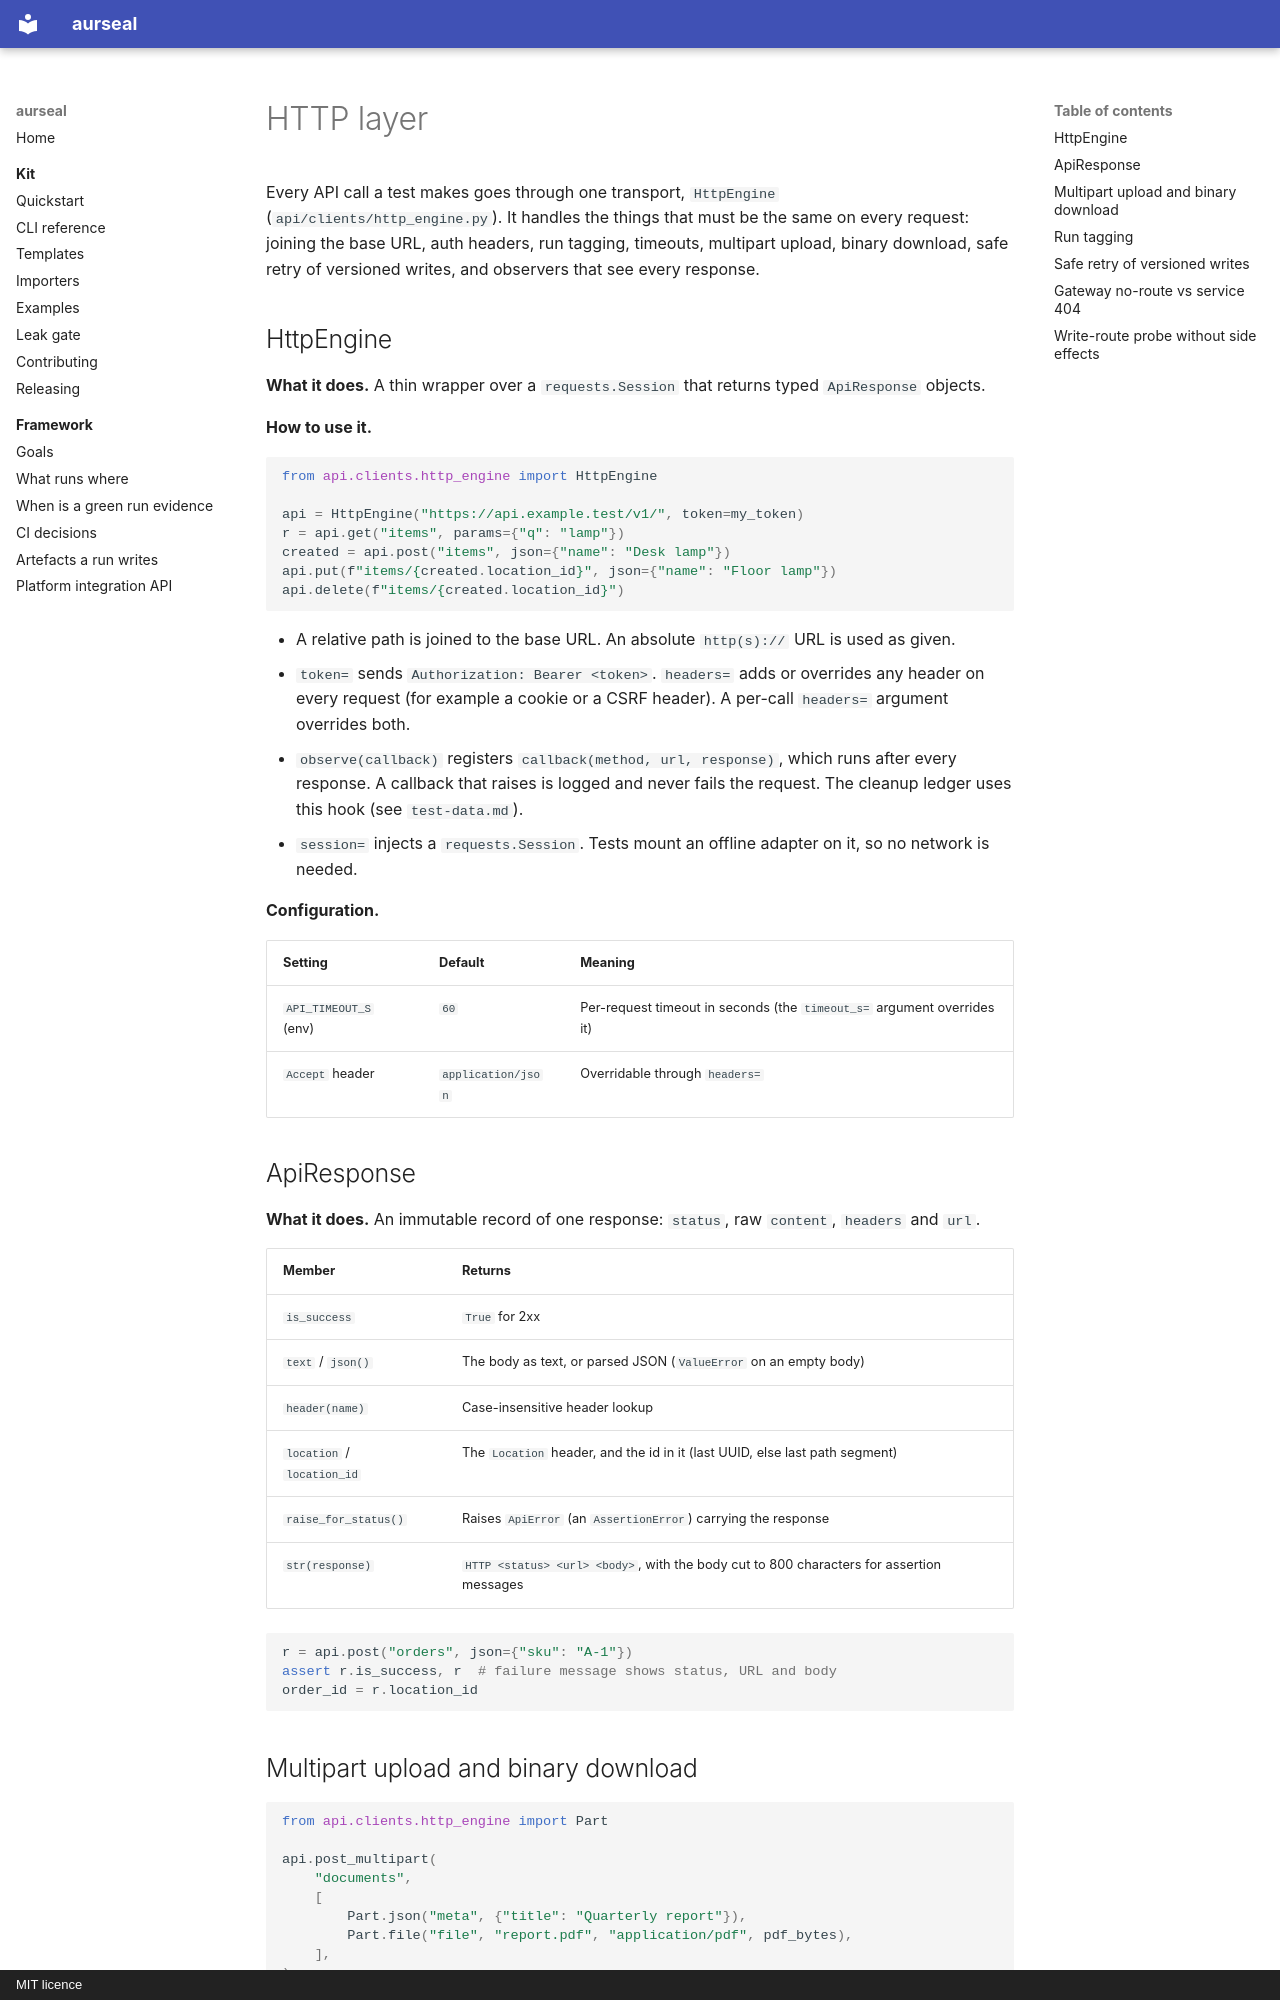

repository: RAJUSHANIGARAPU/aurseal · page: features/api-http/index.html · generator: mkdocs · copyright: MIT licence

# HTTP layer

Every API call a test makes goes through one transport, `HttpEngine`
(`api/clients/http_engine.py`). It handles the things that must be the same on
every request: joining the base URL, auth headers, run tagging, timeouts,
multipart upload, binary download, safe retry of versioned writes, and
observers that see every response.

## HttpEngine

**What it does.** A thin wrapper over a `requests.Session` that returns typed
`ApiResponse` objects.

**How to use it.**

```python
from api.clients.http_engine import HttpEngine

api = HttpEngine("https://api.example.test/v1/", token=my_token)
r = api.get("items", params={"q": "lamp"})
created = api.post("items", json={"name": "Desk lamp"})
api.put(f"items/{created.location_id}", json={"name": "Floor lamp"})
api.delete(f"items/{created.location_id}")
```

- A relative path is joined to the base URL. An absolute `http(s)://` URL is
  used as given.
- `token=` sends `Authorization: Bearer <token>`. `headers=` adds or overrides
  any header on every request (for example a cookie or a CSRF header). A
  per-call `headers=` argument overrides both.
- `observe(callback)` registers `callback(method, url, response)`, which runs
  after every response. A callback that raises is logged and never fails the
  request. The cleanup ledger uses this hook (see `test-data.md`).
- `session=` injects a `requests.Session`. Tests mount an offline adapter on
  it, so no network is needed.

**Configuration.**

| Setting | Default | Meaning |
|---|---|---|
| `API_TIMEOUT_S` (env) | `60` | Per-request timeout in seconds (the `timeout_s=` argument overrides it) |
| `Accept` header | `application/json` | Overridable through `headers=` |

## ApiResponse

**What it does.** An immutable record of one response: `status`, raw
`content`, `headers` and `url`.

| Member | Returns |
|---|---|
| `is_success` | `True` for 2xx |
| `text` / `json()` | The body as text, or parsed JSON (`ValueError` on an empty body) |
| `header(name)` | Case-insensitive header lookup |
| `location` / `location_id` | The `Location` header, and the id in it (last UUID, else last path segment) |
| `raise_for_status()` | Raises `ApiError` (an `AssertionError`) carrying the response |
| `str(response)` | `HTTP <status> <url> <body>`, with the body cut to 800 characters for assertion messages |

```python
r = api.post("orders", json={"sku": "A-1"})
assert r.is_success, r  # failure message shows status, URL and body
order_id = r.location_id
```
